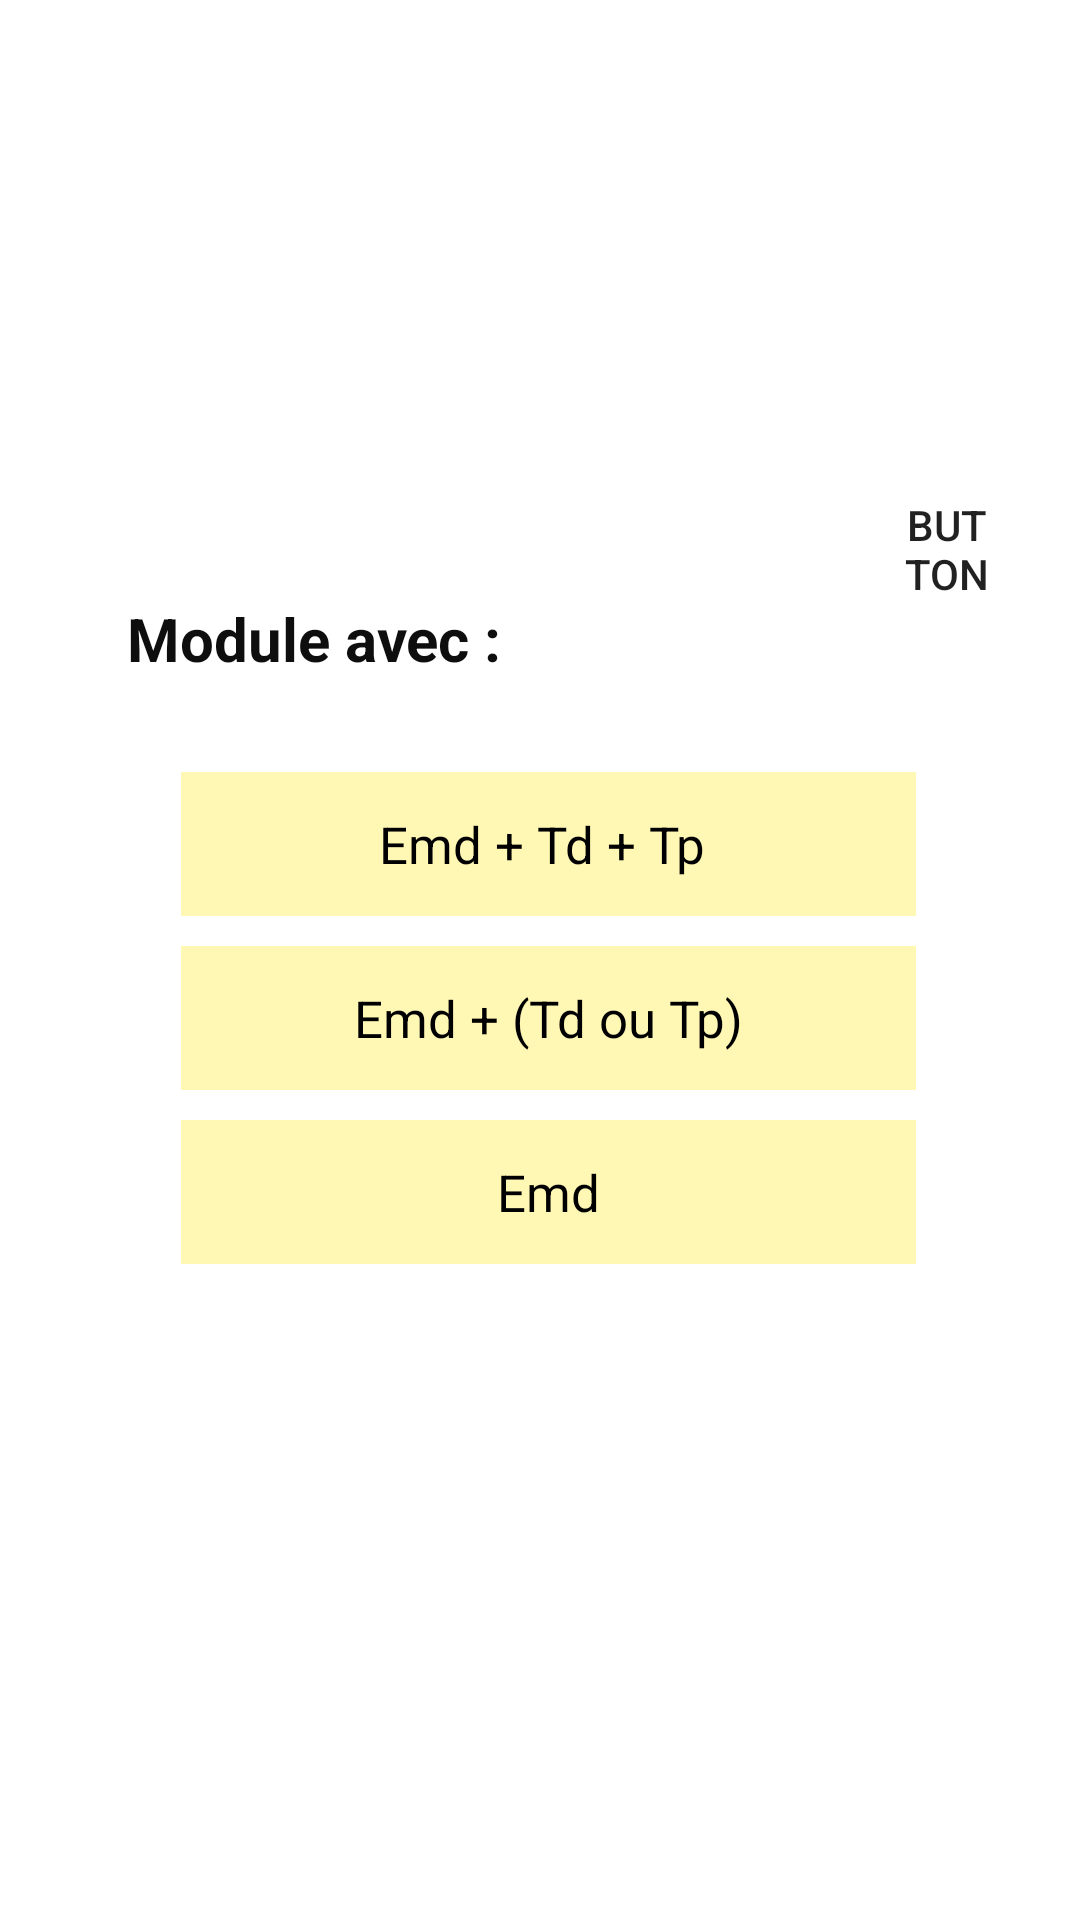

The Android layout XML behind this screen, and the referenced resources:
<!-- AndroidManifest.xml: application theme Theme.CalculM -->
<!-- res/layout/activity_tabl_module.xml -->
<?xml version="1.0" encoding="utf-8"?>
<androidx.constraintlayout.widget.ConstraintLayout xmlns:android="http://schemas.android.com/apk/res/android"
    xmlns:app="http://schemas.android.com/apk/res-auto"
    xmlns:tools="http://schemas.android.com/tools"
    android:layout_width="match_parent"
    android:layout_height="match_parent"
    tools:context=".classes.tablModuleActivity">

    <LinearLayout
        android:id="@+id/linearLayout"
        android:layout_width="311dp"
        android:layout_height="291dp"
        android:layout_marginBottom="50dp"
        android:orientation="vertical"
        app:layout_constraintBottom_toBottomOf="parent"
        app:layout_constraintEnd_toEndOf="parent"
        app:layout_constraintHorizontal_bias="0.555"
        app:layout_constraintStart_toStartOf="parent"
        app:layout_constraintTop_toTopOf="parent"
        app:layout_constraintVertical_bias="0.553">

        <Button
            android:id="@+id/cls"
            android:layout_width="35dp"
            android:layout_height="34dp"
            android:layout_gravity="clip_horizontal|clip_vertical|end"
            android:layout_marginEnd="5dp"
            android:layout_marginRight="5dp"
            android:background="#00FFFFFF"
            android:gravity="clip_horizontal|center|clip_vertical"
            android:text="Button"
            app:backgroundTint="#00FFFFFF"
            app:icon="@android:drawable/btn_dialog"
            app:iconGravity="textEnd"
            app:iconTint="#8F8C8C" />

        <TextView
            android:id="@+id/textView6"
            android:layout_width="match_parent"
            android:layout_height="38dp"
            android:layout_gravity="clip_horizontal|center|clip_vertical"
            android:layout_marginStart="10dp"
            android:layout_marginLeft="10dp"
            android:gravity="clip_horizontal|center_horizontal|left"
            android:text="Module avec :"
            android:textColor="#0E0E0E"
            android:textSize="20sp"
            android:textStyle="normal|bold" />

        <TextView
            android:id="@+id/t1"
            android:layout_width="245dp"
            android:layout_height="48dp"
            android:layout_gravity="clip_horizontal|center|clip_vertical"
            android:layout_marginTop="20dp"
            android:background="#81FFF06B"
            android:gravity="clip_horizontal|center|clip_vertical"
            android:text="Emd + Td + Tp "
            android:textColor="#000000"
            android:textSize="17sp" />

        <TextView
            android:id="@+id/t2"
            android:layout_width="245dp"
            android:layout_height="48dp"
            android:layout_gravity="clip_horizontal|center|clip_vertical"
            android:layout_marginTop="10dp"
            android:layout_marginBottom="10dp"
            android:background="#81FFF06B"
            android:clickable="true"
            android:gravity="clip_horizontal|center|clip_vertical"
            android:text="Emd + (Td ou Tp)"
            android:textColor="#000000"
            android:textSize="17sp" />

        <TextView
            android:id="@+id/t3"
            android:layout_width="245dp"
            android:layout_height="48dp"
            android:layout_gravity="clip_horizontal|center|clip_vertical"
            android:background="#81FFF06B"
            android:clickable="true"
            android:gravity="clip_horizontal|center|clip_vertical"
            android:text="Emd"
            android:textColor="#000000"
            android:textSize="17sp"
            android:textStyle="normal" />

    </LinearLayout>

</androidx.constraintlayout.widget.ConstraintLayout>
<!-- resources referenced by this layout -->
<resources>
  <style name="Theme.CalculM" parent="Theme.MaterialComponents.DayNight.NoActionBar">
          
          <item name="colorPrimary">@color/purple_500</item>
          <item name="colorPrimaryVariant">@color/purple_700</item>
          <item name="colorOnPrimary">@color/white</item>
          
          <item name="colorSecondary">@color/teal_200</item>
          <item name="colorSecondaryVariant">@color/teal_700</item>
          <item name="colorOnSecondary">@color/black</item>
          
          <item name="android:statusBarColor" tools:targetApi="l">?attr/colorPrimaryVariant</item>
          
      </style>
  <!-- not gathered from this repository: default colours our renderer supplied (Android Studio template values) -->
  <color name="purple_500">#FF6200EE</color>
  <color name="purple_700">#FF3700B3</color>
  <color name="teal_200">#FF03DAC5</color>
  <color name="teal_700">#FF018786</color>
  <color name="black">#FF000000</color>
  <color name="white">#FFFFFFFF</color>
</resources>
